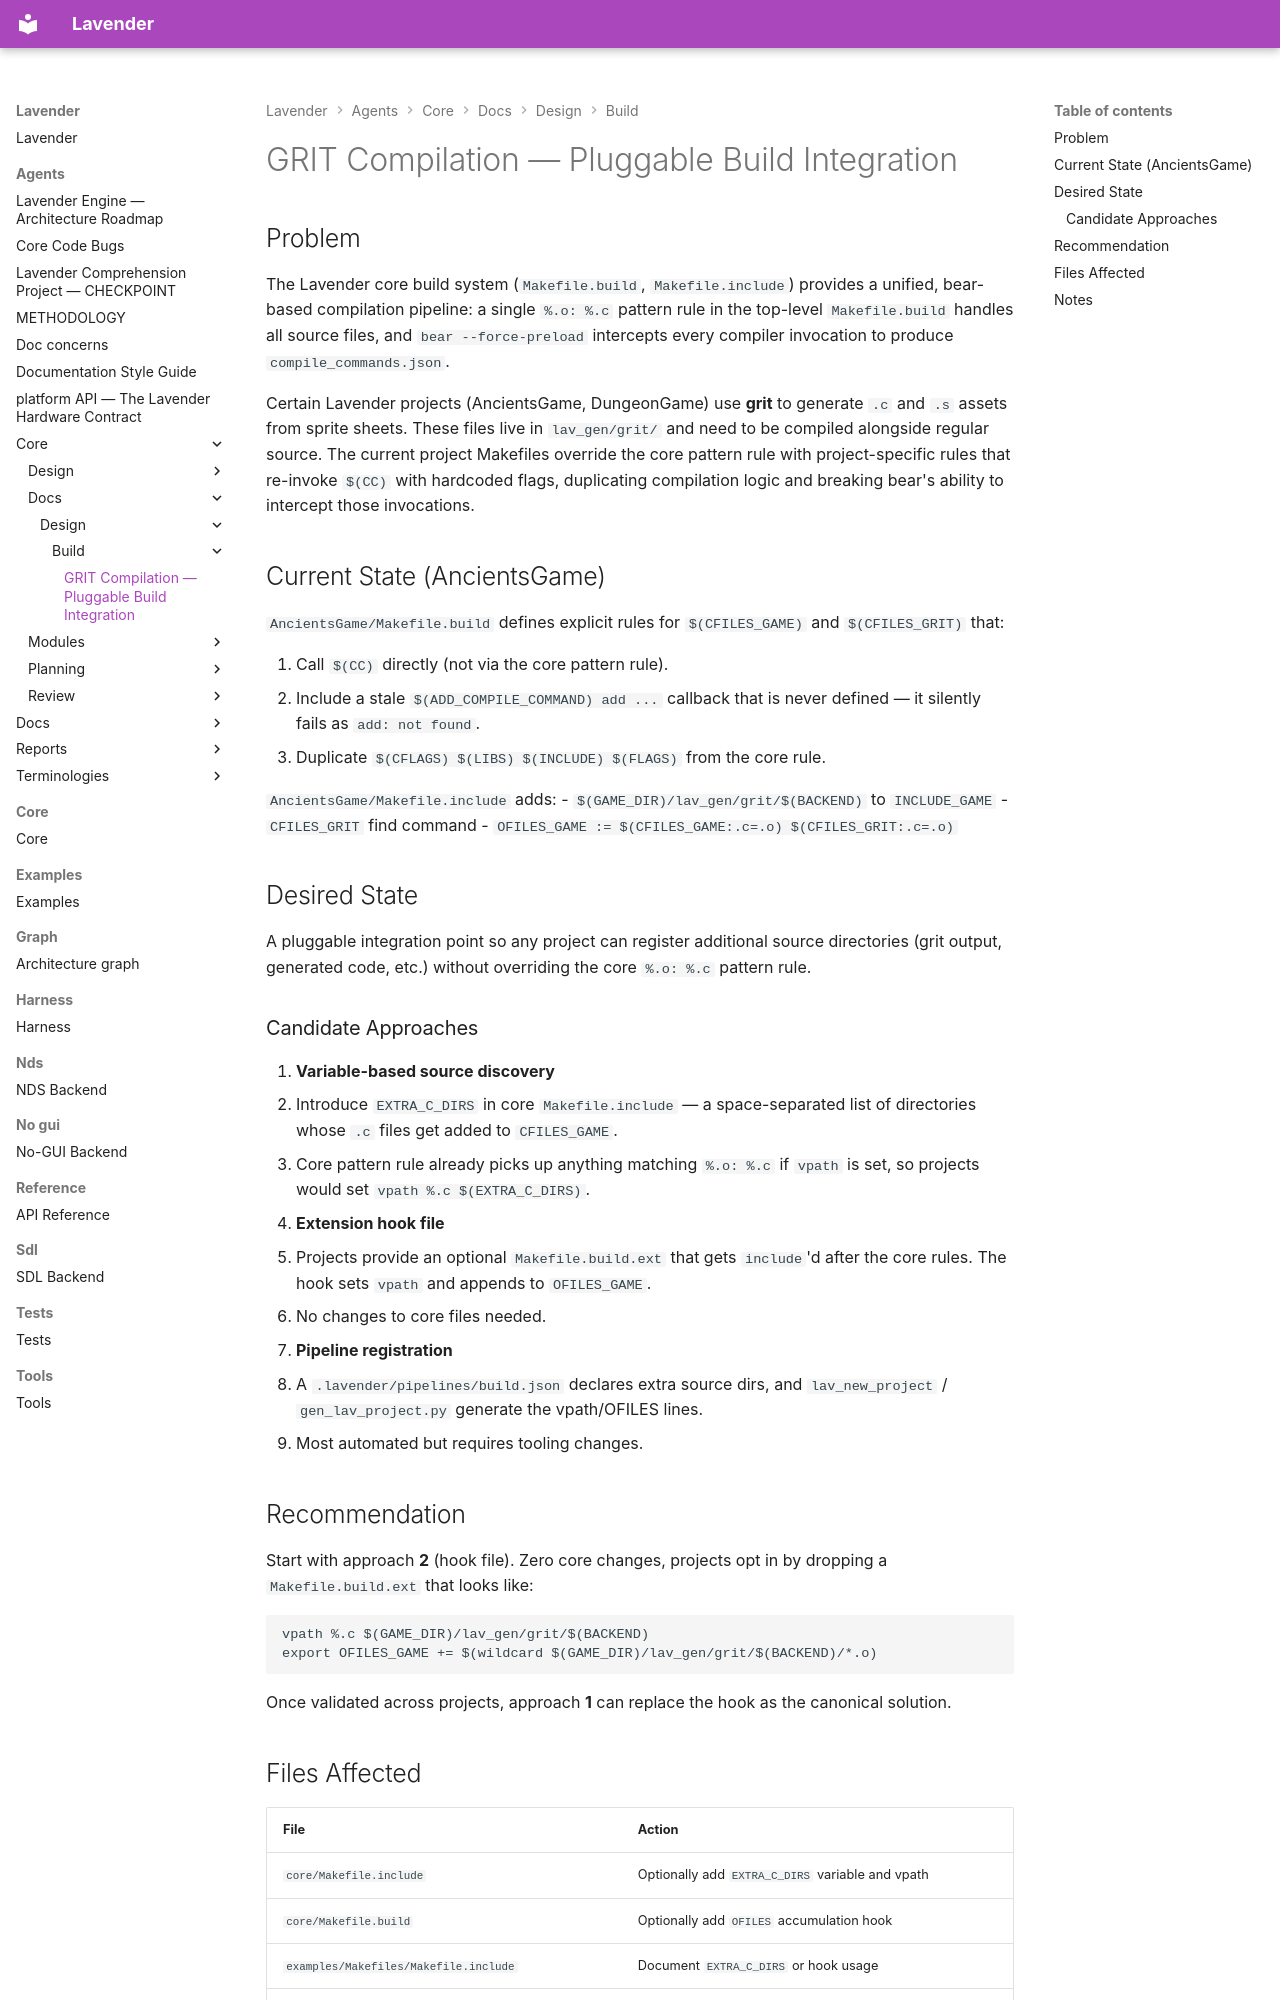

repository: darius-grauslys/lavender · page: agents/core/docs/design/build/GRIT.design.html · generator: mkdocs

# GRIT Compilation — Pluggable Build Integration

## Problem

The Lavender core build system (`Makefile.build`, `Makefile.include`) provides a
unified, bear-based compilation pipeline: a single `%.o: %.c` pattern rule in the
top-level `Makefile.build` handles all source files, and `bear --force-preload`
intercepts every compiler invocation to produce `compile_commands.json`.

Certain Lavender projects (AncientsGame, DungeonGame) use **grit** to generate
`.c` and `.s` assets from sprite sheets. These files live in `lav_gen/grit/` and
need to be compiled alongside regular source. The current project Makefiles
override the core pattern rule with project-specific rules that re-invoke `$(CC)`
with hardcoded flags, duplicating compilation logic and breaking bear's ability
to intercept those invocations.

## Current State (AncientsGame)

`AncientsGame/Makefile.build` defines explicit rules for `$(CFILES_GAME)` and
`$(CFILES_GRIT)` that:

1. Call `$(CC)` directly (not via the core pattern rule).
2. Include a stale `$(ADD_COMPILE_COMMAND) add ...` callback that is never
   defined — it silently fails as `add: not found`.
3. Duplicate `$(CFLAGS) $(LIBS) $(INCLUDE) $(FLAGS)` from the core rule.

`AncientsGame/Makefile.include` adds:
- `$(GAME_DIR)/lav_gen/grit/$(BACKEND)` to `INCLUDE_GAME`
- `CFILES_GRIT` find command
- `OFILES_GAME := $(CFILES_GAME:.c=.o) $(CFILES_GRIT:.c=.o)`

## Desired State

A pluggable integration point so any project can register additional source
directories (grit output, generated code, etc.) without overriding the core
`%.o: %.c` pattern rule.

### Candidate Approaches

1. **Variable-based source discovery**
   - Introduce `EXTRA_C_DIRS` in core `Makefile.include` — a space-separated
     list of directories whose `.c` files get added to `CFILES_GAME`.
   - Core pattern rule already picks up anything matching `%.o: %.c` if `vpath`
     is set, so projects would set `vpath %.c $(EXTRA_C_DIRS)`.

2. **Extension hook file**
   - Projects provide an optional `Makefile.build.ext` that gets `include`'d
     after the core rules. The hook sets `vpath` and appends to `OFILES_GAME`.
   - No changes to core files needed.

3. **Pipeline registration**
   - A `.lavender/pipelines/build.json` declares extra source dirs, and
     `lav_new_project` / `gen_lav_project.py` generate the vpath/OFILES lines.
   - Most automated but requires tooling changes.

## Recommendation

Start with approach **2** (hook file). Zero core changes, projects opt in by
dropping a `Makefile.build.ext` that looks like:

```make
vpath %.c $(GAME_DIR)/lav_gen/grit/$(BACKEND)
export OFILES_GAME += $(wildcard $(GAME_DIR)/lav_gen/grit/$(BACKEND)/*.o)
```

Once validated across projects, approach **1** can replace the hook as the
canonical solution.
